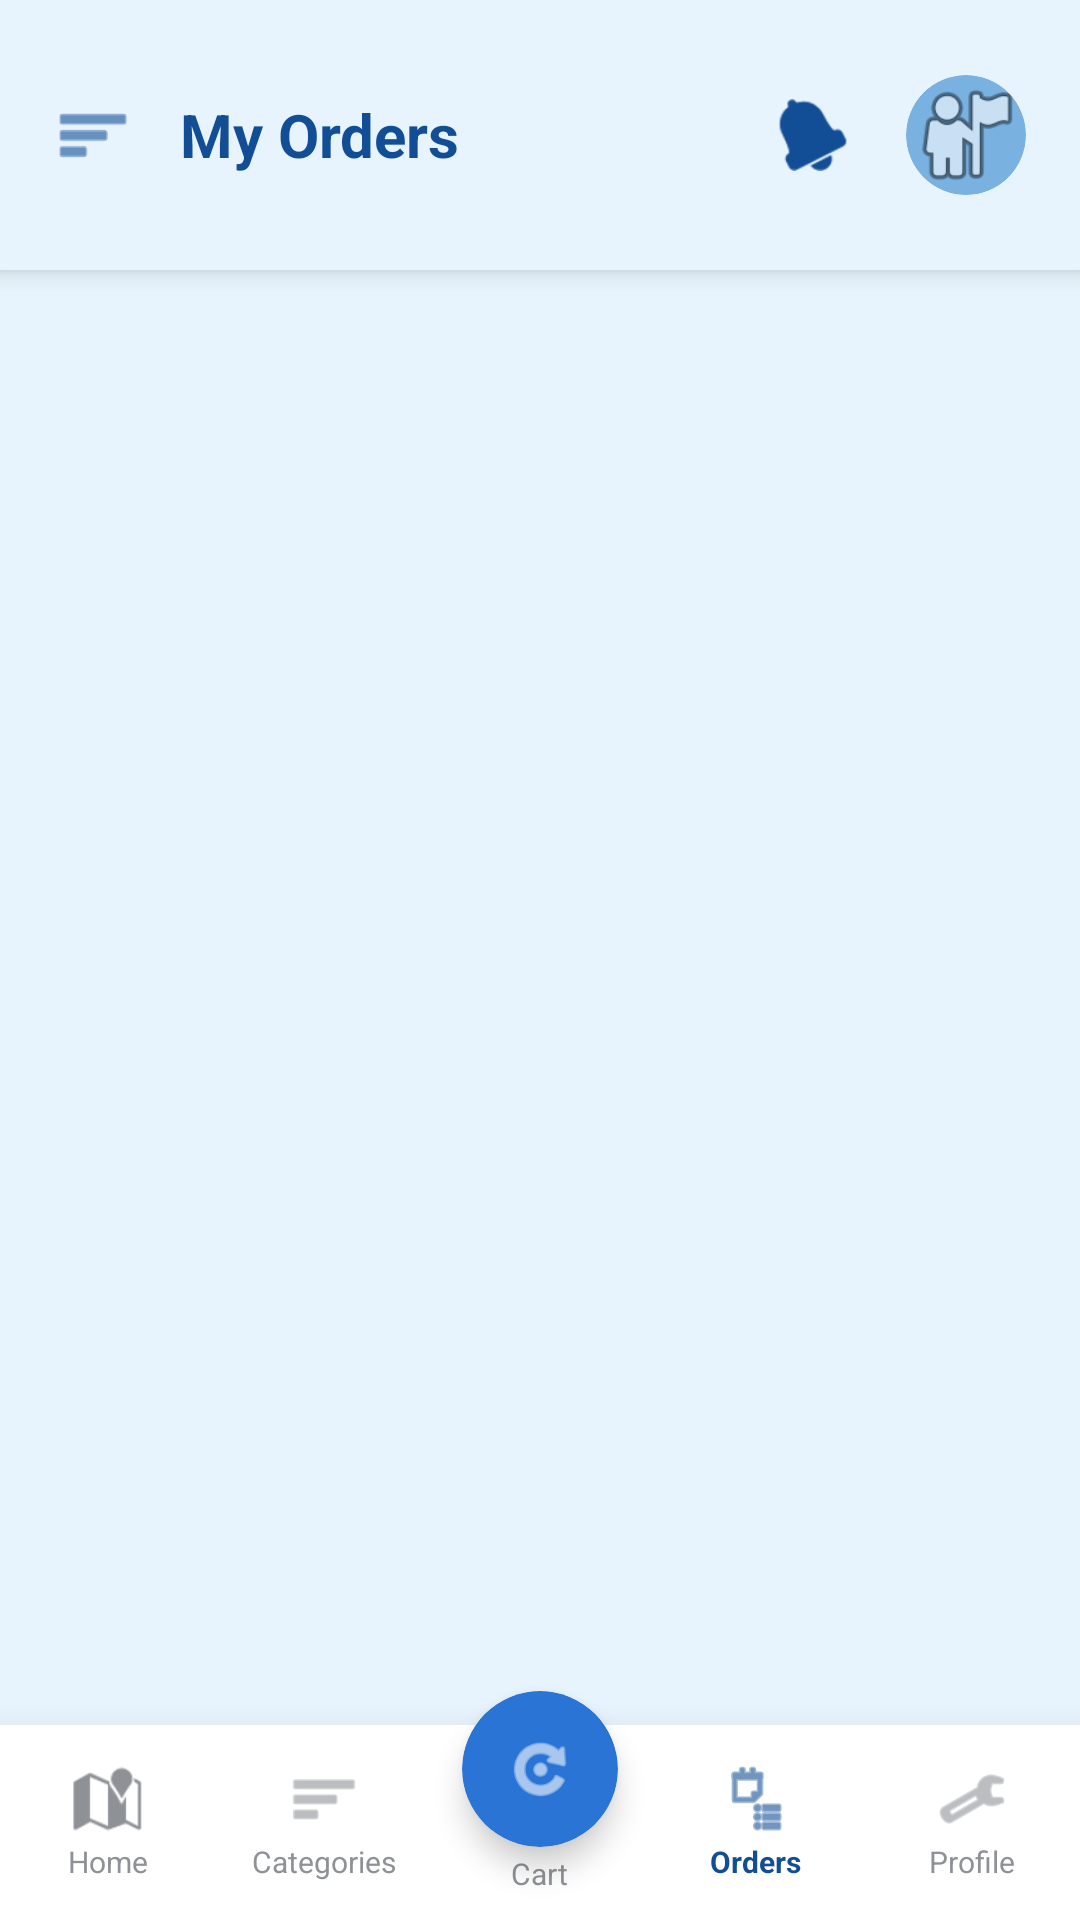

Layout XML and referenced resources for this Android screen:
<!-- AndroidManifest.xml: activity theme Theme.Client.OceanCalm -->
<!-- res/layout/activity_my_orders.xml -->
<?xml version="1.0" encoding="utf-8"?>
<androidx.drawerlayout.widget.DrawerLayout xmlns:android="http://schemas.android.com/apk/res/android"
    xmlns:app="http://schemas.android.com/apk/res-auto"
    android:id="@+id/drawerLayout"
    android:layout_width="match_parent"
    android:layout_height="match_parent"
    android:background="@color/ocean_dark" android:fitsSystemWindows="true">

    <RelativeLayout
        android:layout_width="match_parent"
        android:layout_height="match_parent"
        android:clipChildren="false"
        android:clipToPadding="false">

        <RelativeLayout
            android:id="@+id/toolbar"
            android:layout_width="match_parent"
            android:layout_height="90dp"
            android:layout_alignParentTop="true"
            android:background="@drawable/bg_app_theme"
            android:elevation="5dp"
            android:paddingTop="25dp"
            android:paddingHorizontal="18dp">

            <ImageView
                android:id="@+id/imgMenu"
                android:layout_width="26dp"
                android:layout_height="26dp"
                android:layout_centerVertical="true"
                android:src="@android:drawable/ic_menu_sort_by_size"
                app:tint="#124E96" /> <TextView
            android:id="@+id/txtTitle"
            android:layout_width="wrap_content"
            android:layout_height="wrap_content"
            android:layout_centerVertical="true"
            android:layout_marginStart="16dp"
            android:layout_toEndOf="@id/imgMenu"
            android:text="My Orders"
            android:textColor="#124E96" android:textSize="20sp"
            android:textStyle="bold" />

            <LinearLayout
                android:layout_width="wrap_content"
                android:layout_height="wrap_content"
                android:layout_alignParentEnd="true"
                android:layout_centerVertical="true"
                android:gravity="center_vertical"
                android:orientation="horizontal">

                <FrameLayout
                    android:layout_width="38dp"
                    android:layout_height="38dp"
                    android:layout_marginEnd="12dp">
                    <ImageView
                        android:id="@+id/imgNotification"
                        android:layout_width="24dp"
                        android:layout_height="24dp"
                        android:layout_gravity="center"
                        android:src="@android:drawable/ic_popup_reminder"
                        app:tint="#124E96" /> </FrameLayout>

                <androidx.cardview.widget.CardView
                    android:layout_width="40dp"
                    android:layout_height="40dp"
                    app:cardBackgroundColor="@color/ocean_medium"
                    app:cardCornerRadius="20dp"
                    app:cardElevation="0dp">
                    <ImageView
                        android:id="@+id/imgTopProfile"
                        android:layout_width="match_parent"
                        android:layout_height="match_parent"
                        android:scaleType="centerCrop"
                        android:src="@android:drawable/ic_menu_myplaces" />
                </androidx.cardview.widget.CardView>
            </LinearLayout>
        </RelativeLayout>

        <androidx.recyclerview.widget.RecyclerView
            android:id="@+id/recyclerOrders"
            android:layout_width="match_parent"
            android:layout_height="match_parent"
            android:layout_above="@id/bottomNav"
            android:layout_below="@id/toolbar"
            android:background="@color/ocean_lightest" android:clipToPadding="false"
            android:paddingHorizontal="14dp"
            android:paddingTop="12dp"
            android:paddingBottom="20dp" />

        <LinearLayout
            android:id="@+id/bottomNav"
            android:layout_width="match_parent"
            android:layout_height="65dp"
            android:layout_alignParentBottom="true"
            android:background="@android:color/white" android:elevation="20dp"
            android:orientation="horizontal"
            android:clipChildren="false"
            android:clipToPadding="false"
            android:weightSum="5">

            <LinearLayout
                android:id="@+id/bottomNavHome"
                android:layout_width="0dp"
                android:layout_height="match_parent"
                android:layout_weight="1"
                android:gravity="center"
                android:orientation="vertical">
                <ImageView android:layout_width="24dp" android:layout_height="24dp" android:src="@android:drawable/ic_dialog_map" app:tint="#8E9297" /> <TextView android:layout_width="wrap_content" android:layout_height="wrap_content" android:layout_marginTop="2dp" android:text="Home" android:textColor="#8E9297" android:textSize="10sp" /> </LinearLayout>

            <LinearLayout
                android:id="@+id/bottomNavCat"
                android:layout_width="0dp"
                android:layout_height="match_parent"
                android:layout_weight="1"
                android:gravity="center"
                android:orientation="vertical">
                <ImageView android:layout_width="24dp" android:layout_height="24dp" android:src="@android:drawable/ic_menu_sort_by_size" app:tint="#8E9297" /> <TextView android:layout_width="wrap_content" android:layout_height="wrap_content" android:layout_marginTop="2dp" android:text="Categories" android:textColor="#8E9297" android:textSize="10sp" /> </LinearLayout>

            <LinearLayout
                android:id="@+id/bottomNavCart"
                android:layout_width="0dp"
                android:layout_height="match_parent"
                android:layout_weight="1"
                android:gravity="center"
                android:orientation="vertical"
                android:clipChildren="false"
                android:clipToPadding="false">
                <androidx.cardview.widget.CardView
                    android:layout_width="52dp"
                    android:layout_height="52dp"
                    android:layout_marginTop="-20dp"
                    app:cardBackgroundColor="#2974D5" app:cardCornerRadius="26dp"
                    app:cardElevation="6dp">
                    <ImageView android:layout_width="24dp" android:layout_height="24dp" android:layout_gravity="center" android:src="@android:drawable/ic_menu_rotate" app:tint="@android:color/white" /> </androidx.cardview.widget.CardView>
                <TextView android:layout_width="wrap_content" android:layout_height="wrap_content" android:layout_marginTop="2dp" android:text="Cart" android:textColor="#8E9297" android:textSize="10sp" /> </LinearLayout>

            <LinearLayout
                android:id="@+id/bottomNavOrder"
                android:layout_width="0dp"
                android:layout_height="match_parent"
                android:layout_weight="1"
                android:gravity="center"
                android:orientation="vertical">
                <ImageView android:layout_width="24dp" android:layout_height="24dp" android:src="@android:drawable/ic_menu_agenda" app:tint="#124E96" /> <TextView android:layout_width="wrap_content" android:layout_height="wrap_content" android:layout_marginTop="2dp" android:text="Orders" android:textColor="#124E96" android:textSize="10sp" android:textStyle="bold" /> </LinearLayout>

            <LinearLayout
                android:id="@+id/bottomNavProfile"
                android:layout_width="0dp"
                android:layout_height="match_parent"
                android:layout_weight="1"
                android:gravity="center"
                android:orientation="vertical">
                <ImageView android:layout_width="24dp" android:layout_height="24dp" android:src="@android:drawable/ic_menu_manage" app:tint="#8E9297" /> <TextView android:layout_width="wrap_content" android:layout_height="wrap_content" android:layout_marginTop="2dp" android:text="Profile" android:textColor="#8E9297" android:textSize="10sp" /> </LinearLayout>
        </LinearLayout>

        <ProgressBar
            android:id="@+id/progressBarOrders"
            android:layout_width="wrap_content"
            android:layout_height="wrap_content"
            android:layout_centerInParent="true"
            android:indeterminateTint="@color/ocean_primary"
            android:visibility="gone" />

    </RelativeLayout>

    <com.google.android.material.navigation.NavigationView
        android:id="@+id/navigationView"
        android:layout_width="wrap_content"
        android:layout_height="match_parent"
        android:layout_gravity="start"
        android:background="@color/ocean_dark"
        app:headerLayout="@layout/nav_header"
        app:menu="@menu/drawer_menu"
        app:itemTextColor="@color/ocean_background"
        app:itemIconTint="@color/ocean_surface"/>

</androidx.drawerlayout.widget.DrawerLayout>
<!-- res/layout/nav_header.xml (included above) -->
<?xml version="1.0" encoding="utf-8"?>
<LinearLayout xmlns:android="http://schemas.android.com/apk/res/android"
    xmlns:app="http://schemas.android.com/apk/res-auto"
    android:layout_width="match_parent"
    android:layout_height="220dp"
    android:background="@drawable/bg_drawer_header_ocean"
    android:gravity="center" android:orientation="vertical"
    android:padding="24dp"
    android:theme="@style/ThemeOverlay.AppCompat.Dark">

    <androidx.cardview.widget.CardView
        android:layout_width="76dp"
        android:layout_height="76dp"
        android:layout_marginBottom="16dp"
        android:layout_gravity="center_horizontal" app:cardBackgroundColor="@color/ocean_surface"
        app:cardCornerRadius="38dp"
        app:cardElevation="6dp">

        <ImageView
            android:id="@+id/imgNavProfile"
            android:layout_width="match_parent"
            android:layout_height="match_parent"
            android:scaleType="centerCrop"
            android:src="@android:drawable/ic_menu_myplaces" />
    </androidx.cardview.widget.CardView>

    <TextView
        android:id="@+id/txtNavName"
        android:layout_width="match_parent"
        android:layout_height="wrap_content"
        android:gravity="center" android:text="Bazaar User"
        android:textColor="#FFFFFF"
        android:textSize="20sp"
        android:textStyle="bold"
        android:letterSpacing="0.02" />

    <TextView
        android:id="@+id/txtNavEmail"
        android:layout_width="match_parent"
        android:layout_height="wrap_content"
        android:layout_marginTop="4dp"
        android:gravity="center" android:text="user@bazaar.com"
        android:textColor="@color/ocean_light"
        android:textSize="14sp" />

</LinearLayout>
<!-- resources referenced by this layout -->
<resources>
  <color name="ocean_background">#E8F4FD</color>
  <color name="ocean_dark">#0C3A8A</color>
  <color name="ocean_light">#D1E9FA</color>
  <color name="ocean_lightest">@color/ocean_background</color>
  <color name="ocean_medium">#79B1E1</color>
  <color name="ocean_primary">#1A56C4</color>
  <color name="ocean_surface">#A8D5F0</color>
  <!-- drawable bg_app_theme (drawable) -->
  <?xml version="1.0" encoding="utf-8"?>
  
  <shape xmlns:android="http://schemas.android.com/apk/res/android"
      android:shape="rectangle">
      <solid android:color="@color/ocean_lightest" />
  </shape>
  <!-- drawable bg_drawer_header_ocean (drawable) -->
  <?xml version="1.0" encoding="utf-8"?>
  <shape xmlns:android="http://schemas.android.com/apk/res/android">
      <gradient
          android:angle="270"
          android:startColor="@color/ocean_dark"
          android:centerColor="@color/ocean_primary"
          android:endColor="@color/ocean_secondary" />
  </shape>
  <style name="Theme.Client.OceanCalm" parent="Theme.Material3.DayNight.NoActionBar">
          <item name="colorPrimary">@color/ocean_primary</item>
          <item name="colorOnPrimary">@color/ocean_surface</item>
          <item name="colorSecondary">@color/ocean_cta</item>
          <item name="android:statusBarColor">@color/ocean_dark</item>
          <item name="android:windowLightStatusBar">false</item>
          <item name="android:navigationBarColor">@color/ocean_lightest</item>
          <item name="android:forceDarkAllowed">false</item>
  
      </style>
  <color name="ocean_secondary">#4A7FC1</color>
  <color name="ocean_cta">#F5A623</color>
</resources>
